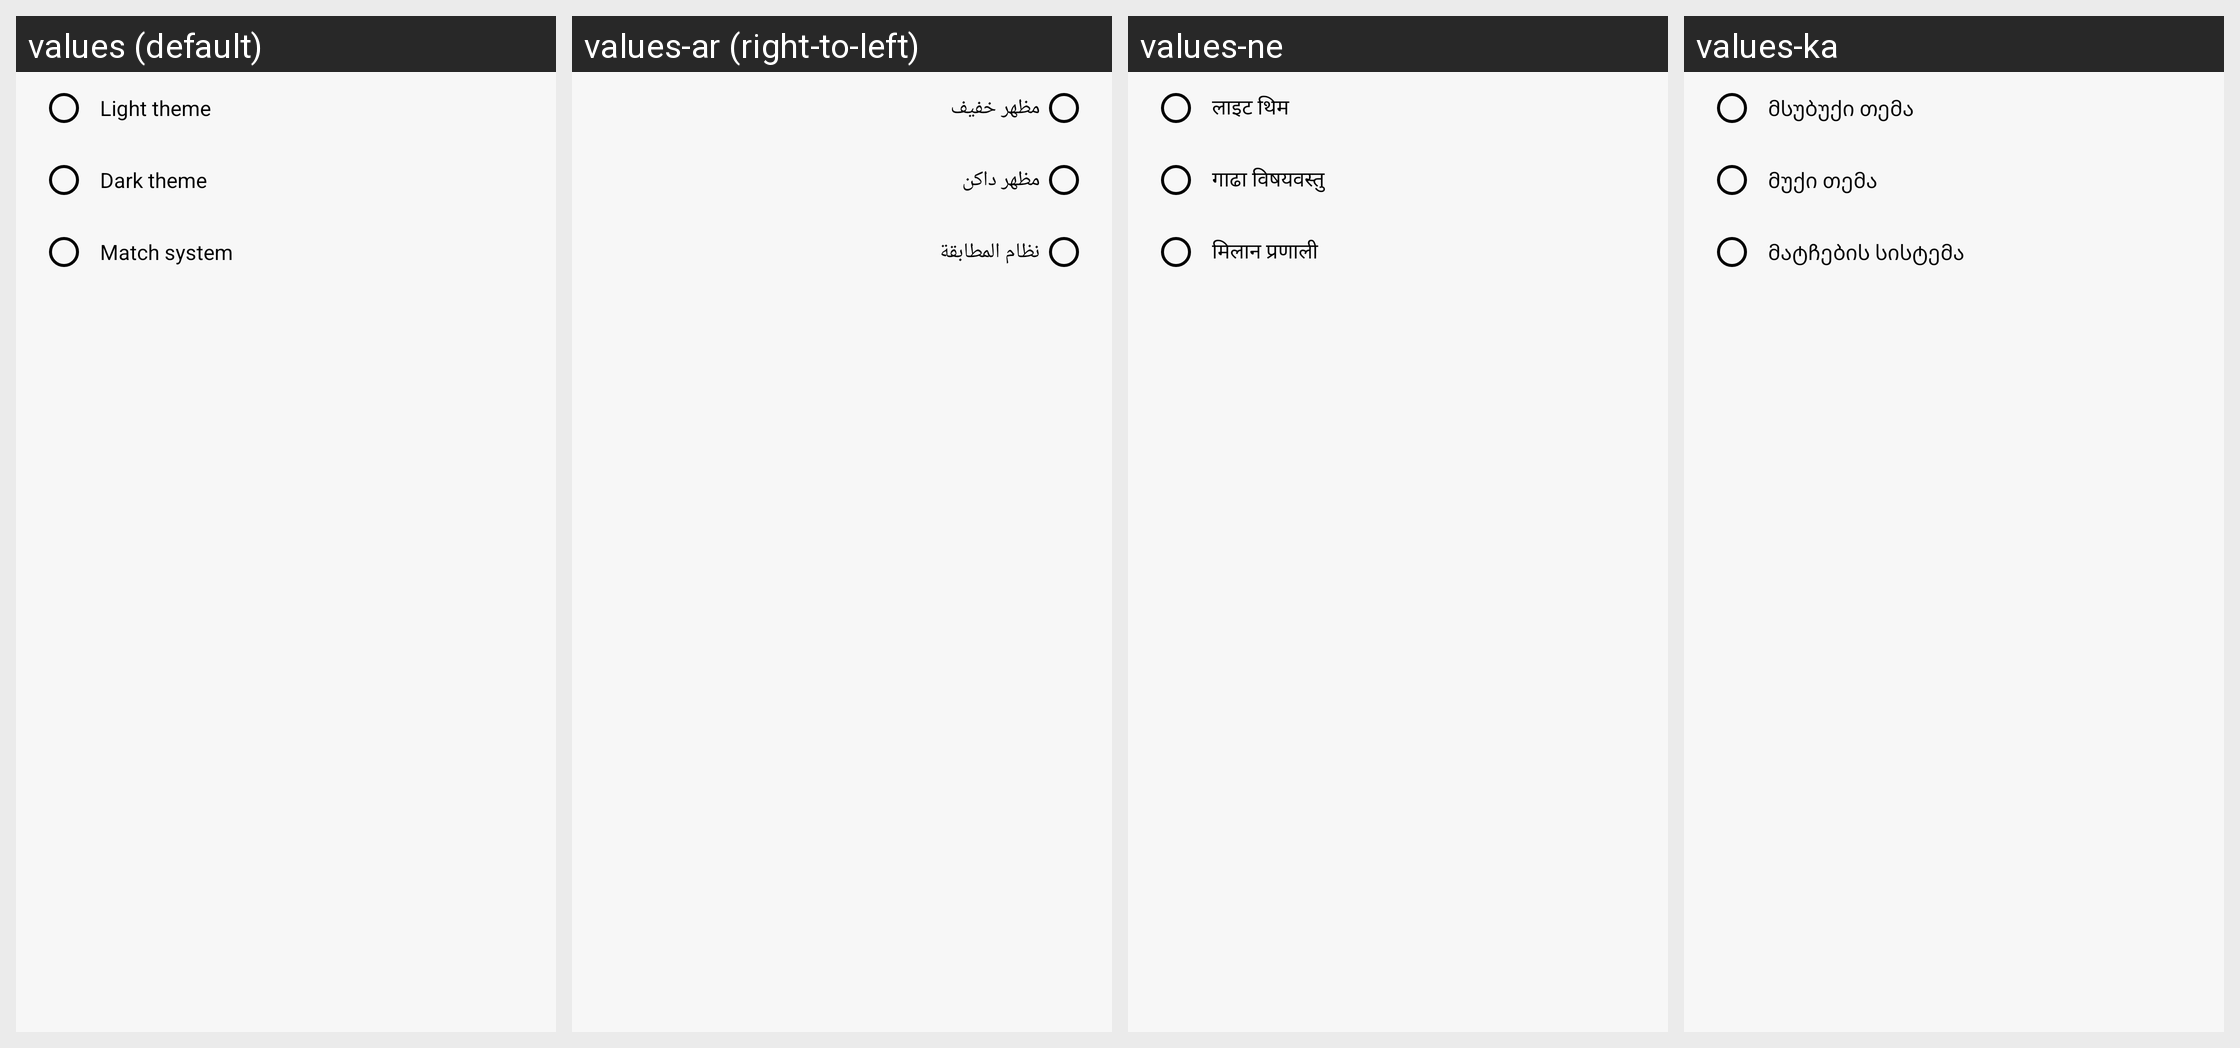

Locale-by-locale string values for the Android screen shown in this grid:
Android screen res/layout/fragment_change_theme.xml rendered under 4 locales, left to right: values (default), values-ar (right-to-left), values-ne, values-ka. Device: Nexus 5 (rendered at 1080×1920; each locale shown at half size, 540×960, under a caption strip naming it); theme LightTheme.
Other locales in the repository, not shown: values-af, values-am, values-az, values-be, values-bg, values-bn, values-bs, values-ca, values-ceb, values-co, values-cs, values-da, values-de, values-el, values-en, values-eo, values-es, values-et, values-eu, values-fi, values-fil, values-fr, values-gl, values-haw, values-hi, values-hr, values-hu, values-hy, values-in, values-it, values-ja, values-ko, values-lt, values-lv, values-mn, values-nl, values-no, values-ny, values-pl, values-pt, values-ru, values-sk, values-sl, values-so, values-sq, values-sr, values-su, values-sv, values-tg, values-th, values-tk, values-tr, values-tt, values-uk, values-uz, values-vi, values-zh.
Strings drawn on this screen, with the default value and each locale's value (text and hints the layout hard-codes, and strings that could not be matched under every locale, appear in the picture but are not listed):

light_theme
  values: Light theme
  values-ar: مظهر خفيف
  values-ne: लाइट थिम
  values-ka: მსუბუქი თემა

dark_theme
  values: Dark theme
  values-ar: مظهر داكن
  values-ne: गाढा विषयवस्तु
  values-ka: მუქი თემა

default_theme
  values: Match system
  values-ar: نظام المطابقة
  values-ne: मिलान प्रणाली
  values-ka: მატჩების სისტემა
